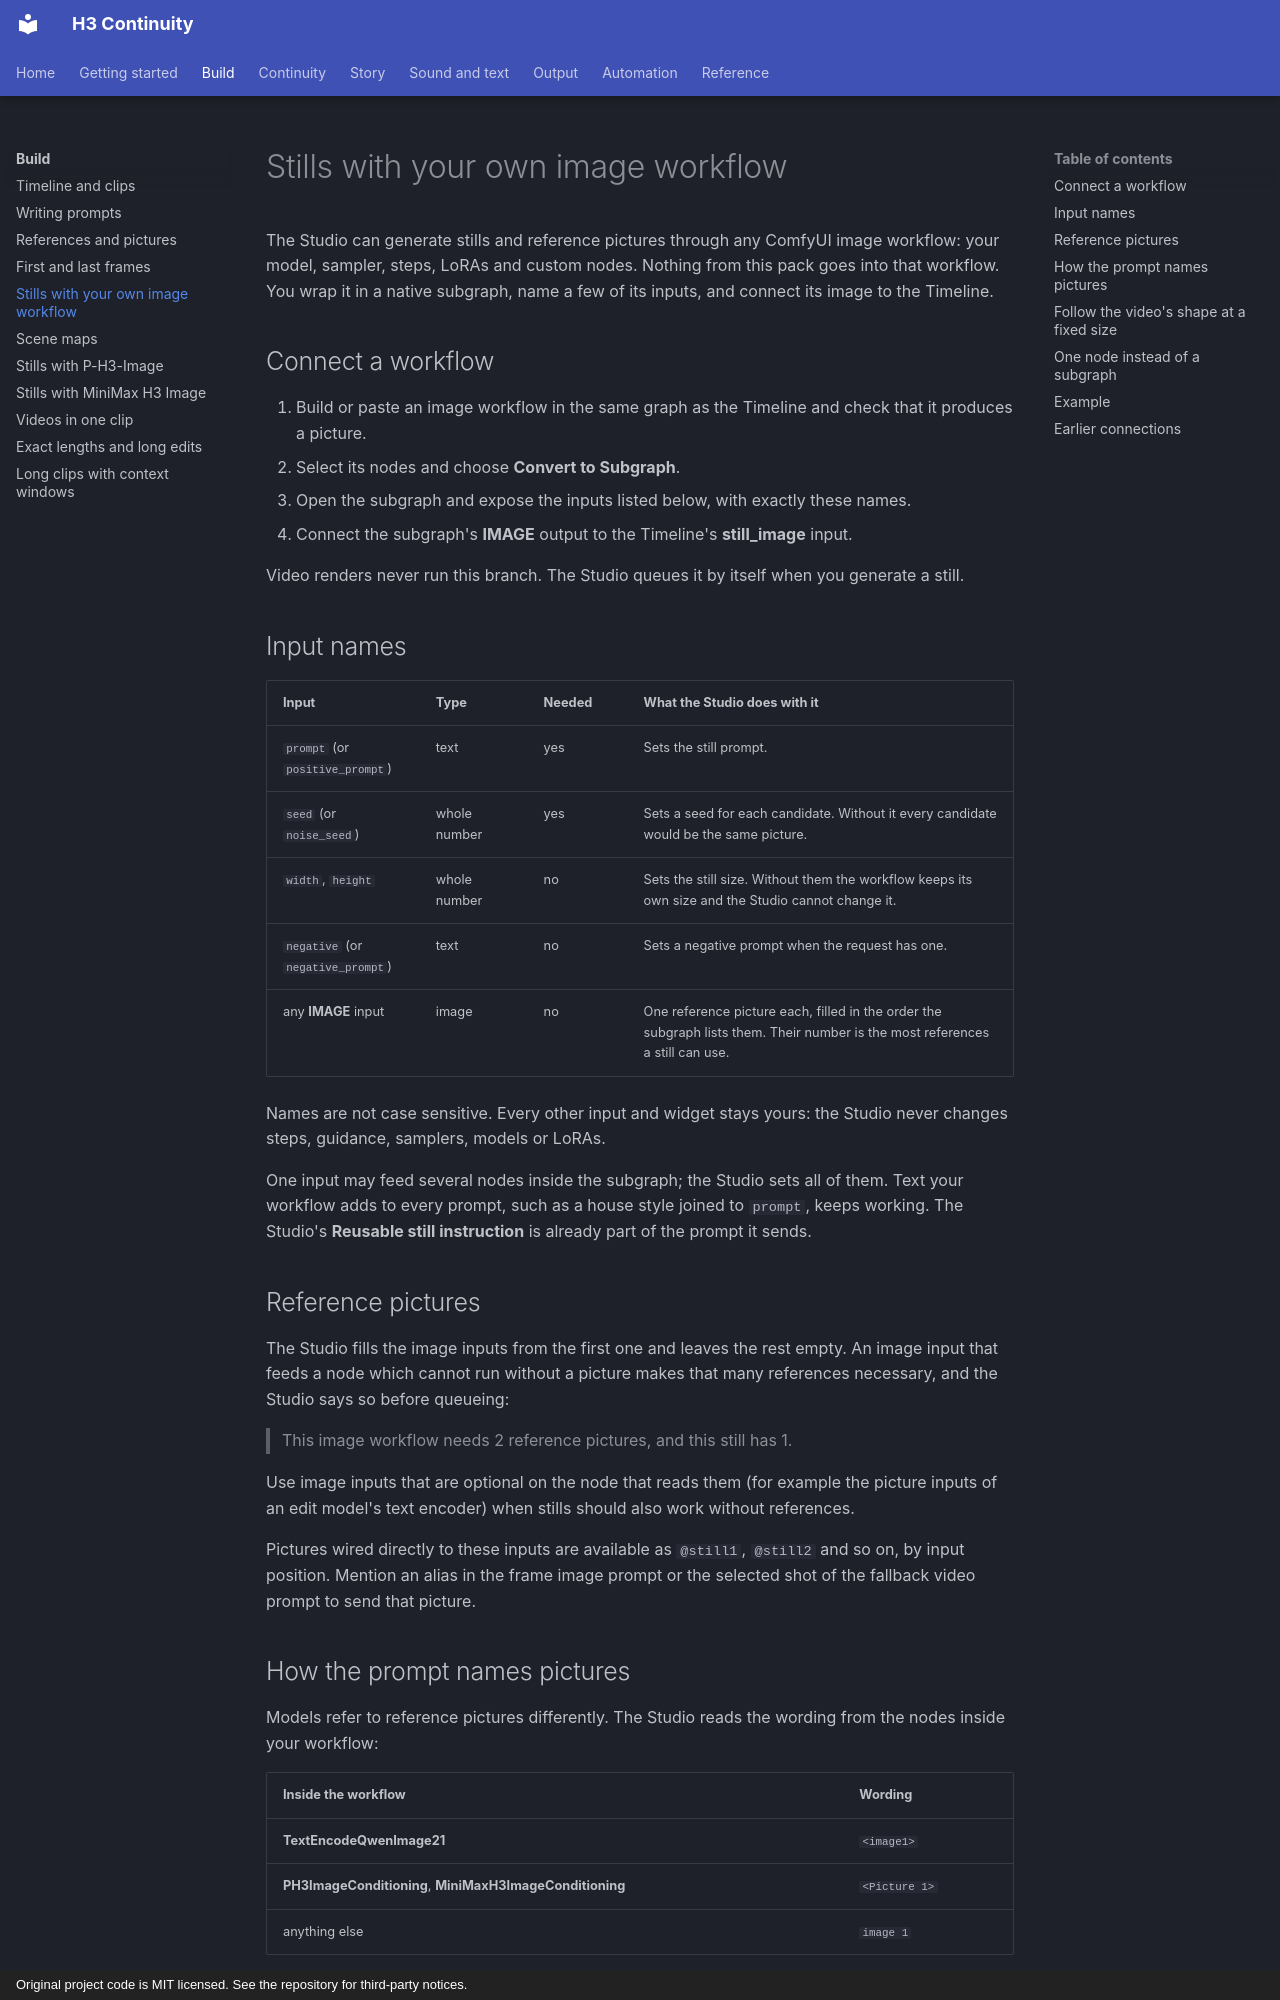

repository: KadoBOT/ComfyUI-H3-Continuity-Studio · page: build/own-image-workflow-stills/index.html · generator: mkdocs · copyright: Original project code is MIT licensed. See the repository for third-party notices.

# Stills with your own image workflow

The Studio can generate stills and reference pictures through any ComfyUI image
workflow: your model, sampler, steps, LoRAs and custom nodes. Nothing from this
pack goes into that workflow. You wrap it in a native subgraph, name a few of its
inputs, and connect its image to the Timeline.

## Connect a workflow

1. Build or paste an image workflow in the same graph as the Timeline and check
   that it produces a picture.
2. Select its nodes and choose **Convert to Subgraph**.
3. Open the subgraph and expose the inputs listed below, with exactly these names.
4. Connect the subgraph's **IMAGE** output to the Timeline's **still_image** input.

Video renders never run this branch. The Studio queues it by itself when you
generate a still.

## Input names

| Input | Type | Needed | What the Studio does with it |
| --- | --- | --- | --- |
| `prompt` (or `positive_prompt`) | text | yes | Sets the still prompt. |
| `seed` (or `noise_seed`) | whole number | yes | Sets a seed for each candidate. Without it every candidate would be the same picture. |
| `width`, `height` | whole number | no | Sets the still size. Without them the workflow keeps its own size and the Studio cannot change it. |
| `negative` (or `negative_prompt`) | text | no | Sets a negative prompt when the request has one. |
| any **IMAGE** input | image | no | One reference picture each, filled in the order the subgraph lists them. Their number is the most references a still can use. |

Names are not case sensitive. Every other input and widget stays yours: the Studio
never changes steps, guidance, samplers, models or LoRAs.

One input may feed several nodes inside the subgraph; the Studio sets all of them.
Text your workflow adds to every prompt, such as a house style joined to `prompt`,
keeps working. The Studio's **Reusable still instruction** is already part of the
prompt it sends.

## Reference pictures

The Studio fills the image inputs from the first one and leaves the rest empty.
An image input that feeds a node which cannot run without a picture makes that
many references necessary, and the Studio says so before queueing:

> This image workflow needs 2 reference pictures, and this still has 1.

Use image inputs that are optional on the node that reads them (for example the
picture inputs of an edit model's text encoder) when stills should also work
without references.

Pictures wired directly to these inputs are available as `@still1`, `@still2`
and so on, by input position. Mention an alias in the frame image prompt or
the selected shot of the fallback video prompt to send that picture.
